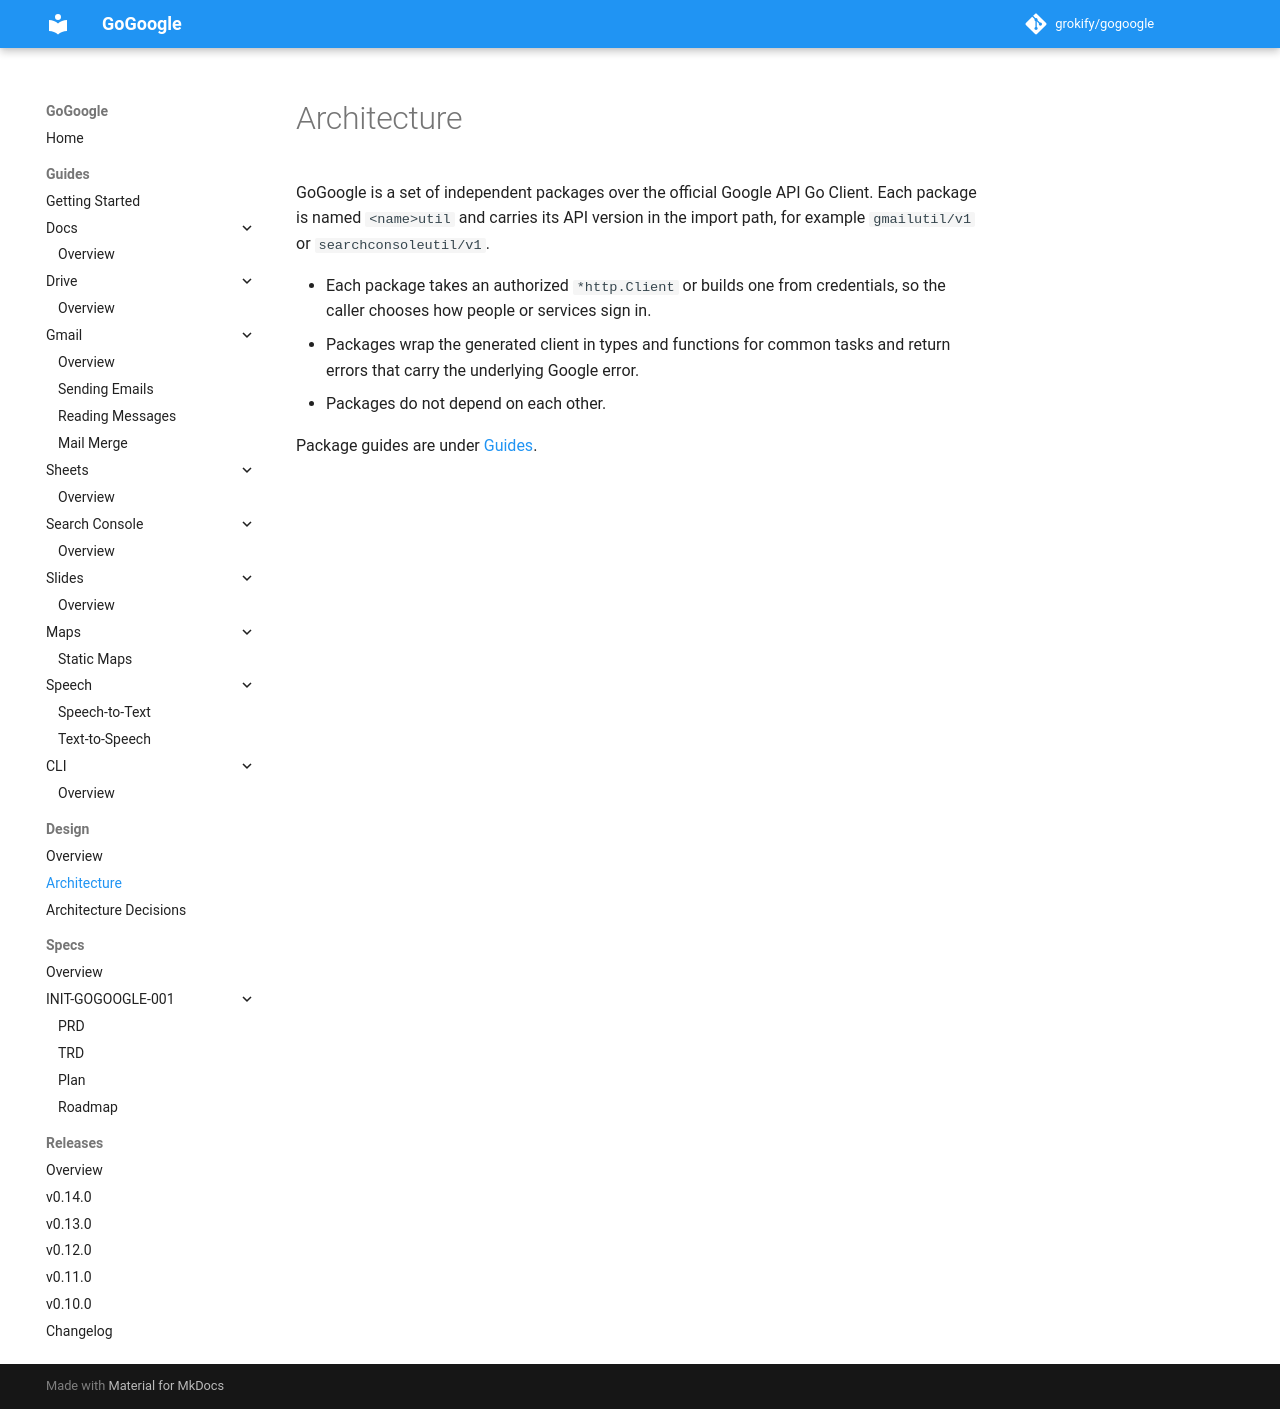

repository: grokify/gogoogle · page: design/architecture/index.html · generator: mkdocs

# Architecture

GoGoogle is a set of independent packages over the official Google API Go
Client. Each package is named `<name>util` and carries its API version in the
import path, for example `gmailutil/v1` or `searchconsoleutil/v1`.

- Each package takes an authorized `*http.Client` or builds one from
  credentials, so the caller chooses how people or services sign in.
- Packages wrap the generated client in types and functions for common tasks
  and return errors that carry the underlying Google error.
- Packages do not depend on each other.

Package guides are under [Guides](../../guides/getting-started.md).
